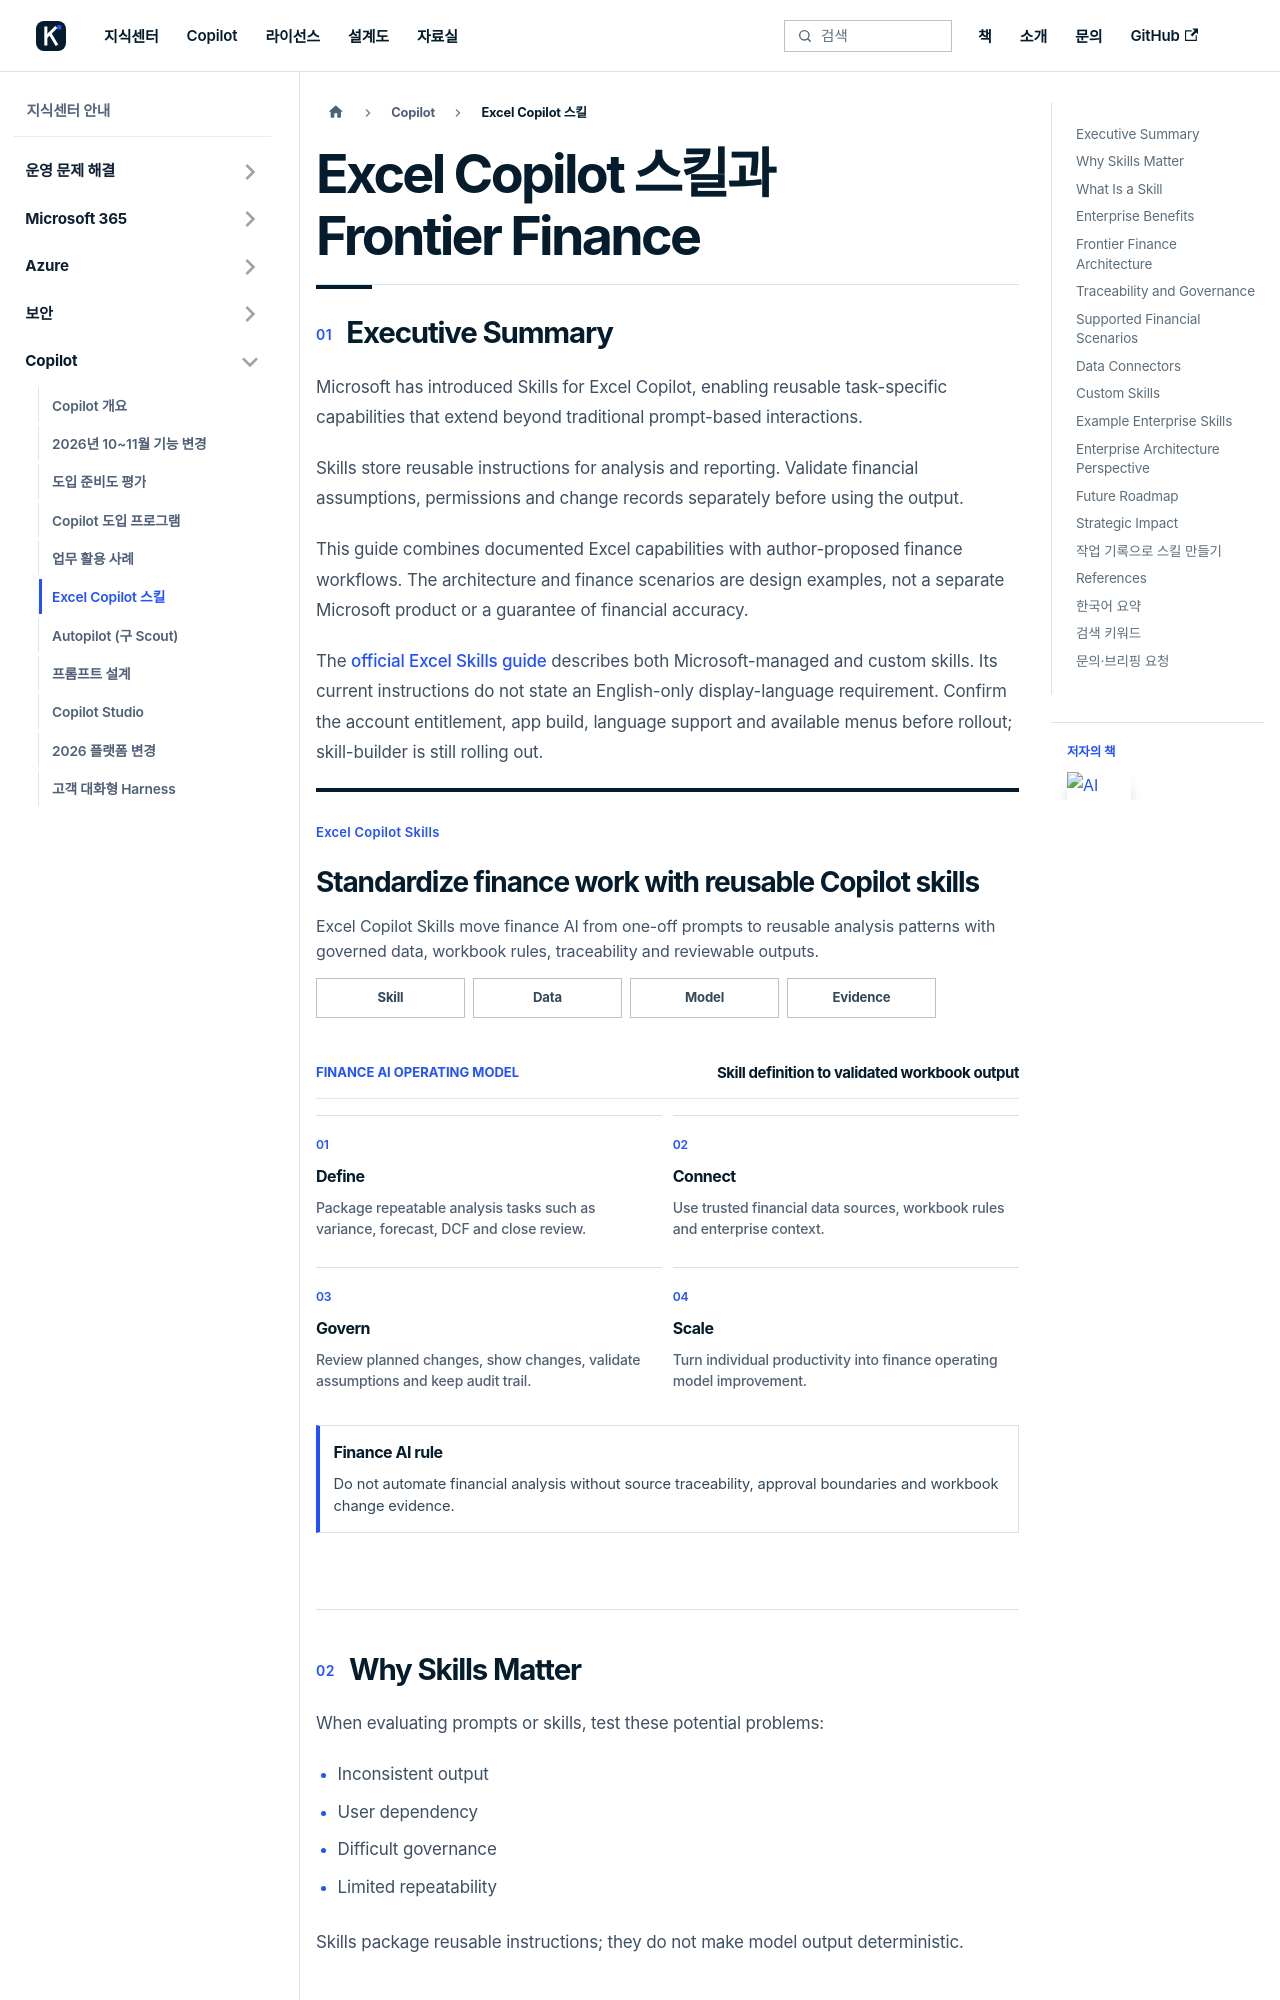

repository: Eric841001/Eric841001.github.io · page: knowledge/copilot/excel-copilot-skills.html · generator: docusaurus

---
id: excel-copilot-skills
title: "Excel Copilot 스킬과 Frontier Finance"
description: "Excel Copilot Skills and Frontier Finance - Microsoft has introduced Skills for Excel Copilot, enabling reusable task specific capabilities that extend..."
sidebar_label: "Excel Copilot 스킬"
toc_max_heading_level: 2
---

# Excel Copilot 스킬과 Frontier Finance
